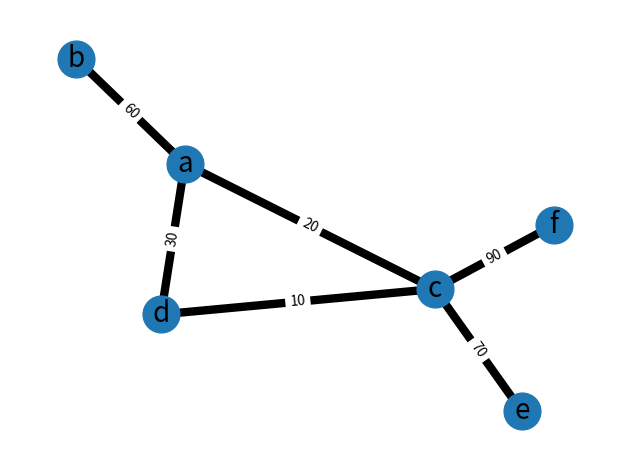

Reproduce this figure in Python.

import matplotlib.pyplot as plt
import networkx as nx


def plot_weighted_graph(N, adjacency_list, outputFilename, save):			
	G = nx.Graph()

	for ii in range(0, N):
		G.add_edge(adjacency_list[ii][1], adjacency_list[ii][2], 
			weight=adjacency_list[ii][0])

	elarge = [(u, v) for (u, v, d) in G.edges(data=True) if d["weight"] > 0.5]
	esmall = [(u, v) for (u, v, d) in G.edges(data=True) if d["weight"] <= 0.5]

	pos = nx.spring_layout(G, seed=7)  # positions for all nodes - seed for reproducibility

	# nodes
	nx.draw_networkx_nodes(G, pos, node_size=700)

	# edges
	nx.draw_networkx_edges(G, pos, edgelist=elarge, width=6)
	nx.draw_networkx_edges(
    		G, pos, edgelist=esmall, width=6, alpha=0.5, edge_color="b", style="dashed"
)

	# node labels
	nx.draw_networkx_labels(G, pos, font_size=20, font_family="sans-serif")
	# edge weight labels
	edge_labels = nx.get_edge_attributes(G, "weight")
	nx.draw_networkx_edge_labels(G, pos, edge_labels)

	ax = plt.gca()
	ax.margins(0.08)
	plt.axis("off")
	plt.tight_layout()
	if (save == 1):
		plt.savefig(outputFilename)
	else:
		plt.show()


if __name__ == '__main__':
	outputFilename = "builtInTestGraph.png"
	N = 6
	adjacency_list_str = [[60, "a", "b"],
				[20, "a", "c"],
				[10, "c", "d"],
				[70, "c", "e"],
				[90, "c", "f"],
				[30, "a", "d"]]
	adjacency_list_int = [[60, 0, 1],
				[20, 0, 2],
				[10, 2, 3],
				[70, 2, 4],
				[90, 2, 5],
				[30, 0, 3]]

	save = 1
	
	adjacency_list = adjacency_list_str
	node_datatype = isinstance(adjacency_list[0][1], str)
	if (node_datatype == False):
		for ii in range(0, N):
			adjacency_list[ii][1] = str(adjacency_list[ii][1])
			adjacency_list[ii][2] = str(adjacency_list[ii][2])	

	plot_weighted_graph(N, adjacency_list, outputFilename, save)
